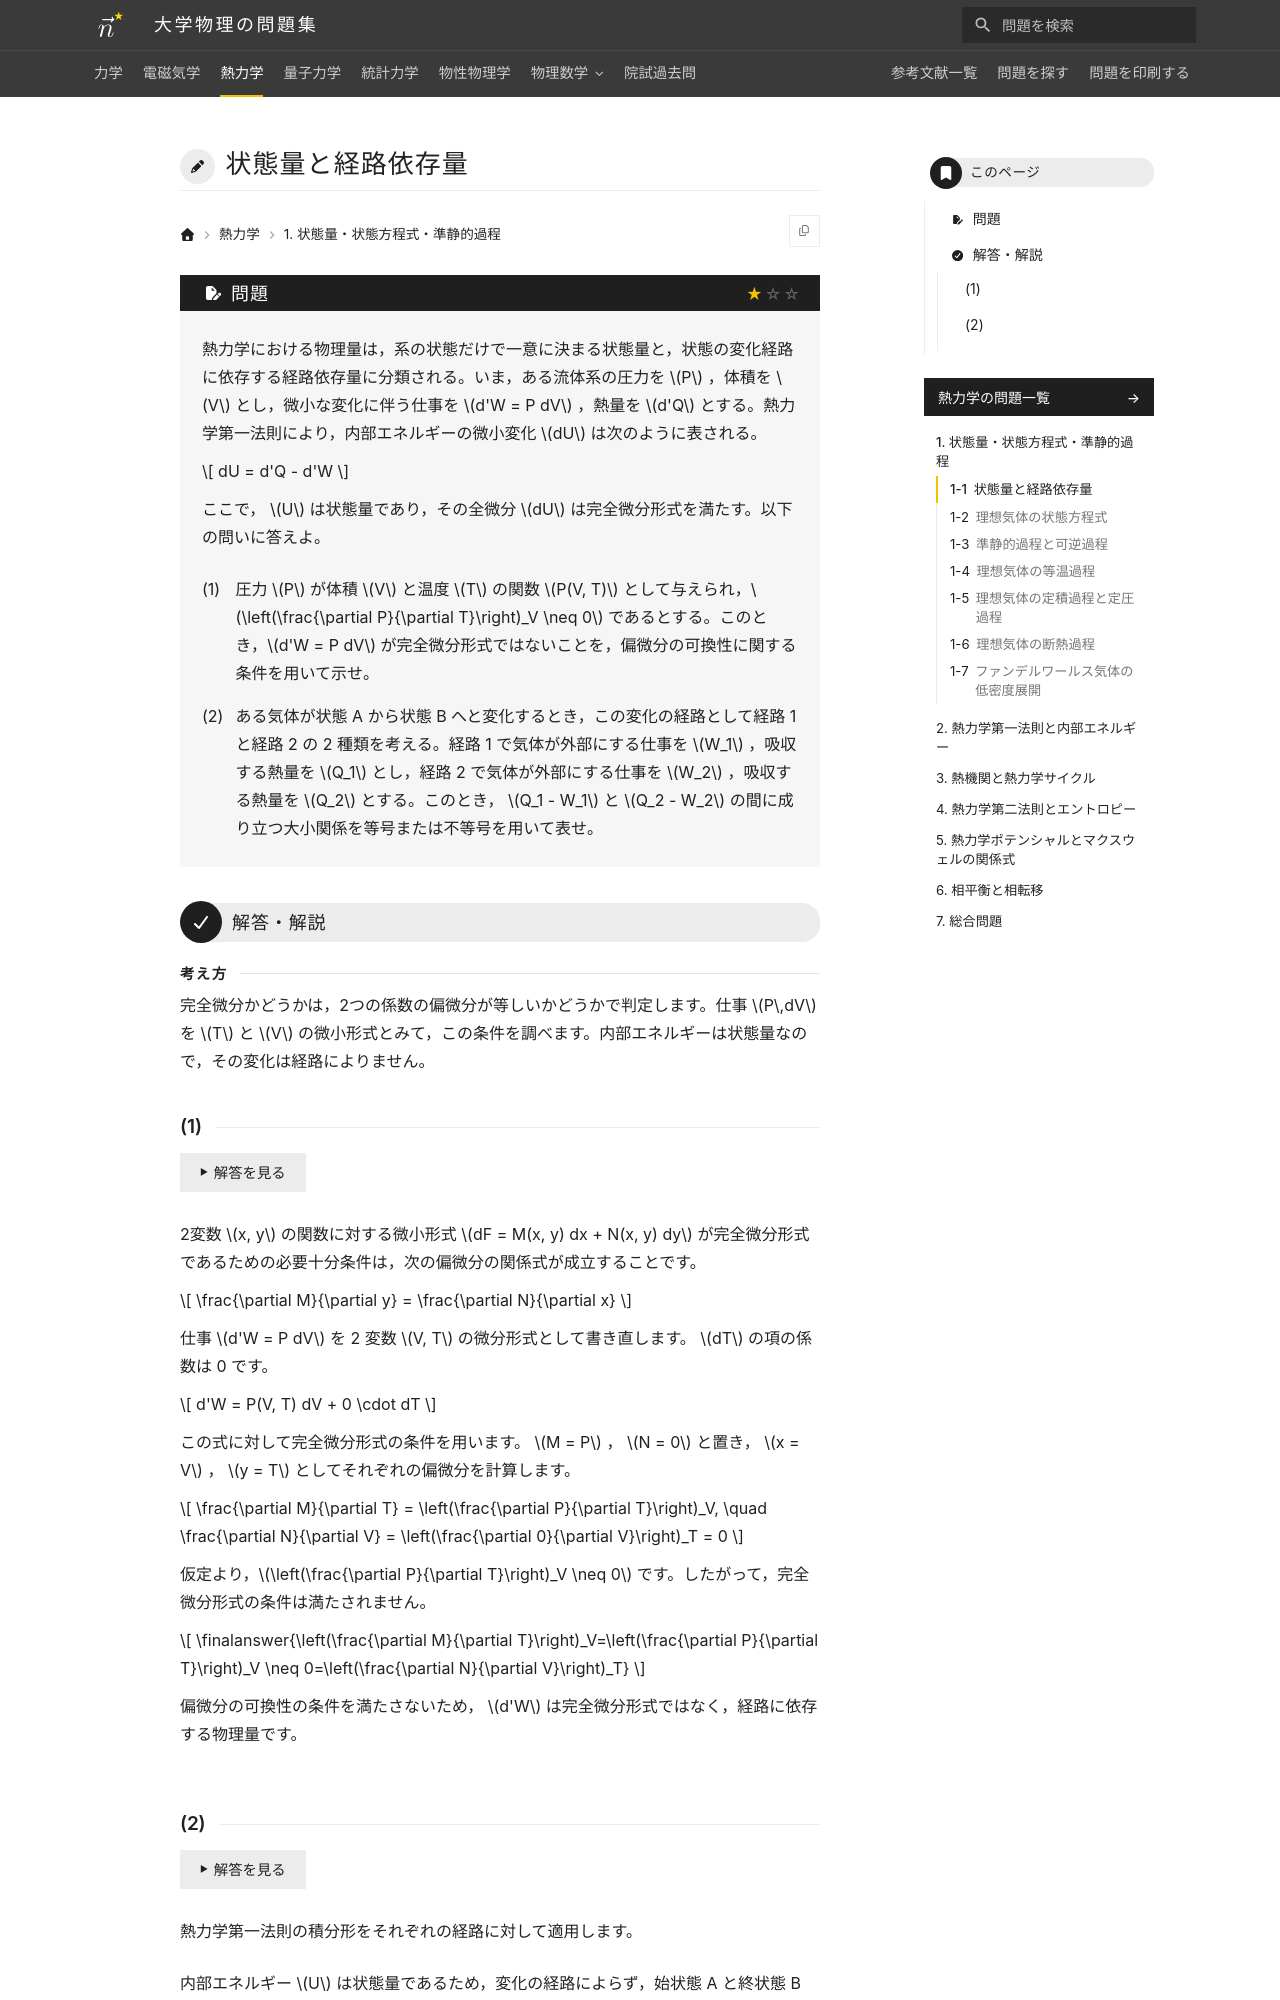

repository: Nanana-2/physics-site · page: 03thermodynamics/01/01_010/index.html · generator: mkdocs

---
tags:
  - 基本
---

# 状態量と経路依存量

## 問題
熱力学における物理量は，系の状態だけで一意に決まる状態量と，状態の変化経路に依存する経路依存量に分類される。いま，ある流体系の圧力を $P$ ，体積を $V$ とし，微小な変化に伴う仕事を $d'W = P dV$ ，熱量を $d'Q$ とする。熱力学第一法則により，内部エネルギーの微小変化 $dU$ は次のように表される。

$$
dU = d'Q - d'W
$$

ここで， $U$ は状態量であり，その全微分 $dU$ は完全微分形式を満たす。以下の問いに答えよ。

(1) 圧力 $P$ が体積 $V$ と温度 $T$ の関数 $P(V, T)$ として与えられ，$\left(\frac{\partial P}{\partial T}\right)_V \neq 0$ であるとする。このとき，$d'W = P dV$ が完全微分形式ではないことを，偏微分の可換性に関する条件を用いて示せ。

(2) ある気体が状態 A から状態 B へと変化するとき，この変化の経路として経路 1 と経路 2 の 2 種類を考える。経路 1 で気体が外部にする仕事を $W_1$ ，吸収する熱量を $Q_1$ とし，経路 2 で気体が外部にする仕事を $W_2$ ，吸収する熱量を $Q_2$ とする。このとき， $Q_1 - W_1$ と $Q_2 - W_2$ の間に成り立つ大小関係を等号または不等号を用いて表せ。

---

## 解答・解説

<div class="approach" markdown>
完全微分かどうかは，2つの係数の偏微分が等しいかどうかで判定します。仕事 $P\,dV$ を $T$ と $V$ の微小形式とみて，この条件を調べます。内部エネルギーは状態量なので，その変化は経路によりません。
</div>
